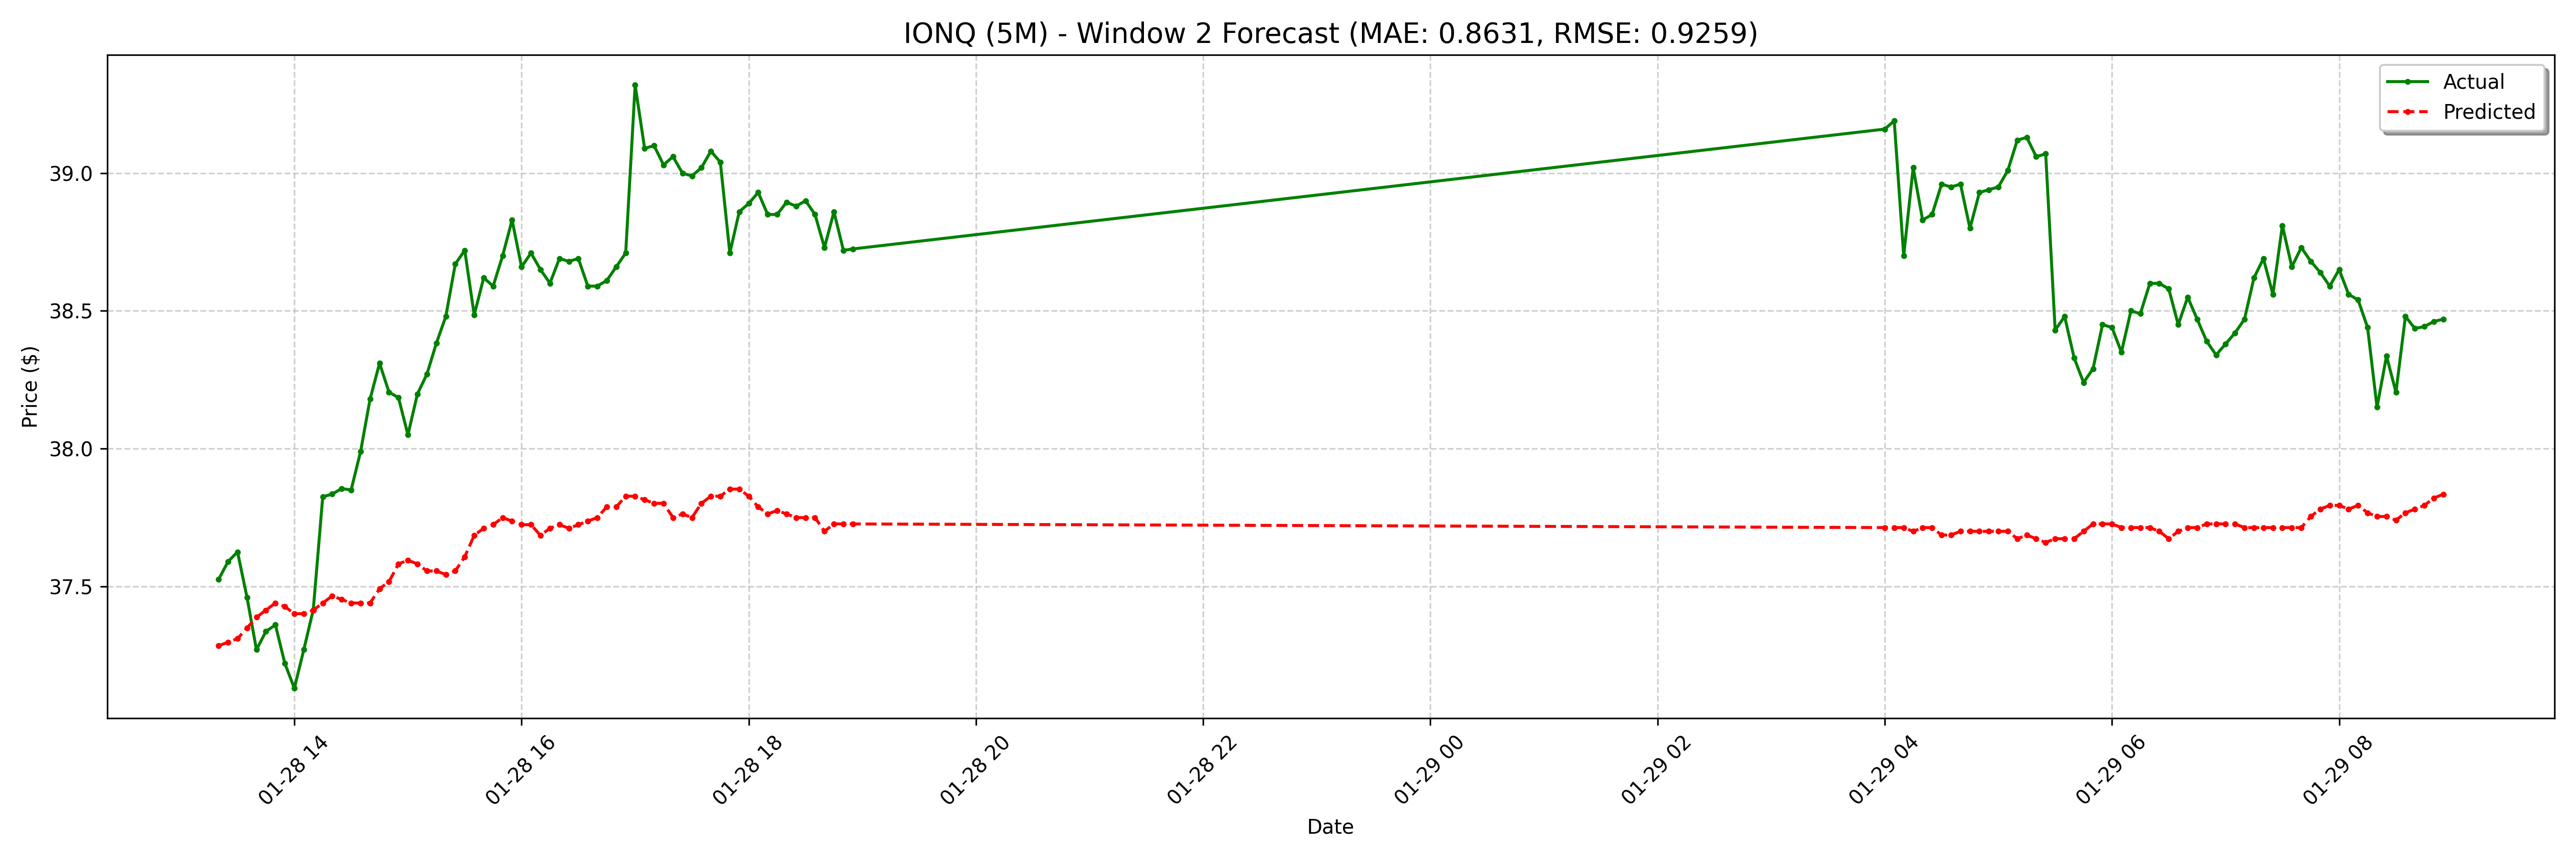

The table this chart was drawn from, first rows:
date, actual, forecast
2025-01-28 13:20:00-05:00, 37.53, 37.28
2025-01-28 13:25:00-05:00, 37.59, 37.3
2025-01-28 13:30:00-05:00, 37.62, 37.31
2025-01-28 13:35:00-05:00, 37.46, 37.35
2025-01-28 13:40:00-05:00, 37.27, 37.39
2025-01-28 13:45:00-05:00, 37.34, 37.41
2025-01-28 13:50:00-05:00, 37.36, 37.44
2025-01-28 13:55:00-05:00, 37.22, 37.43
2025-01-28 14:00:00-05:00, 37.13, 37.4
2025-01-28 14:05:00-05:00, 37.27, 37.4
2025-01-28 14:10:00-05:00, 37.41, 37.41
2025-01-28 14:15:00-05:00, 37.83, 37.44
2025-01-28 14:20:00-05:00, 37.84, 37.47
2025-01-28 14:25:00-05:00, 37.85, 37.45
2025-01-28 14:30:00-05:00, 37.85, 37.44
2025-01-28 14:35:00-05:00, 37.99, 37.44
2025-01-28 14:40:00-05:00, 38.18, 37.44
2025-01-28 14:45:00-05:00, 38.31, 37.49
2025-01-28 14:50:00-05:00, 38.2, 37.52
2025-01-28 14:55:00-05:00, 38.19, 37.58
2025-01-28 15:00:00-05:00, 38.05, 37.59
2025-01-28 15:05:00-05:00, 38.2, 37.58
2025-01-28 15:10:00-05:00, 38.27, 37.56
2025-01-28 15:15:00-05:00, 38.38, 37.56
2025-01-28 15:20:00-05:00, 38.48, 37.54
2025-01-28 15:25:00-05:00, 38.67, 37.56
2025-01-28 15:30:00-05:00, 38.72, 37.61
2025-01-28 15:35:00-05:00, 38.48, 37.69
2025-01-28 15:40:00-05:00, 38.62, 37.71
2025-01-28 15:45:00-05:00, 38.59, 37.72
2025-01-28 15:50:00-05:00, 38.7, 37.75
2025-01-28 15:55:00-05:00, 38.83, 37.74
2025-01-28 16:00:00-05:00, 38.66, 37.72
2025-01-28 16:05:00-05:00, 38.71, 37.72
2025-01-28 16:10:00-05:00, 38.65, 37.69
2025-01-28 16:15:00-05:00, 38.6, 37.71
2025-01-28 16:20:00-05:00, 38.69, 37.72
2025-01-28 16:25:00-05:00, 38.68, 37.71
2025-01-28 16:30:00-05:00, 38.69, 37.72
2025-01-28 16:35:00-05:00, 38.59, 37.74
2025-01-28 16:40:00-05:00, 38.59, 37.75
2025-01-28 16:45:00-05:00, 38.61, 37.79
2025-01-28 16:50:00-05:00, 38.66, 37.79
2025-01-28 16:55:00-05:00, 38.71, 37.83
2025-01-28 17:00:00-05:00, 39.32, 37.83
2025-01-28 17:05:00-05:00, 39.09, 37.81
2025-01-28 17:10:00-05:00, 39.1, 37.8
2025-01-28 17:15:00-05:00, 39.03, 37.8
2025-01-28 17:20:00-05:00, 39.06, 37.75
2025-01-28 17:25:00-05:00, 39.0, 37.76
2025-01-28 17:30:00-05:00, 38.99, 37.75
2025-01-28 17:35:00-05:00, 39.02, 37.8
2025-01-28 17:40:00-05:00, 39.08, 37.83
2025-01-28 17:45:00-05:00, 39.04, 37.83
2025-01-28 17:50:00-05:00, 38.71, 37.85
2025-01-28 17:55:00-05:00, 38.86, 37.85
2025-01-28 18:00:00-05:00, 38.89, 37.83
2025-01-28 18:05:00-05:00, 38.93, 37.79
2025-01-28 18:10:00-05:00, 38.85, 37.76
2025-01-28 18:15:00-05:00, 38.85, 37.78
... 68 more rows
